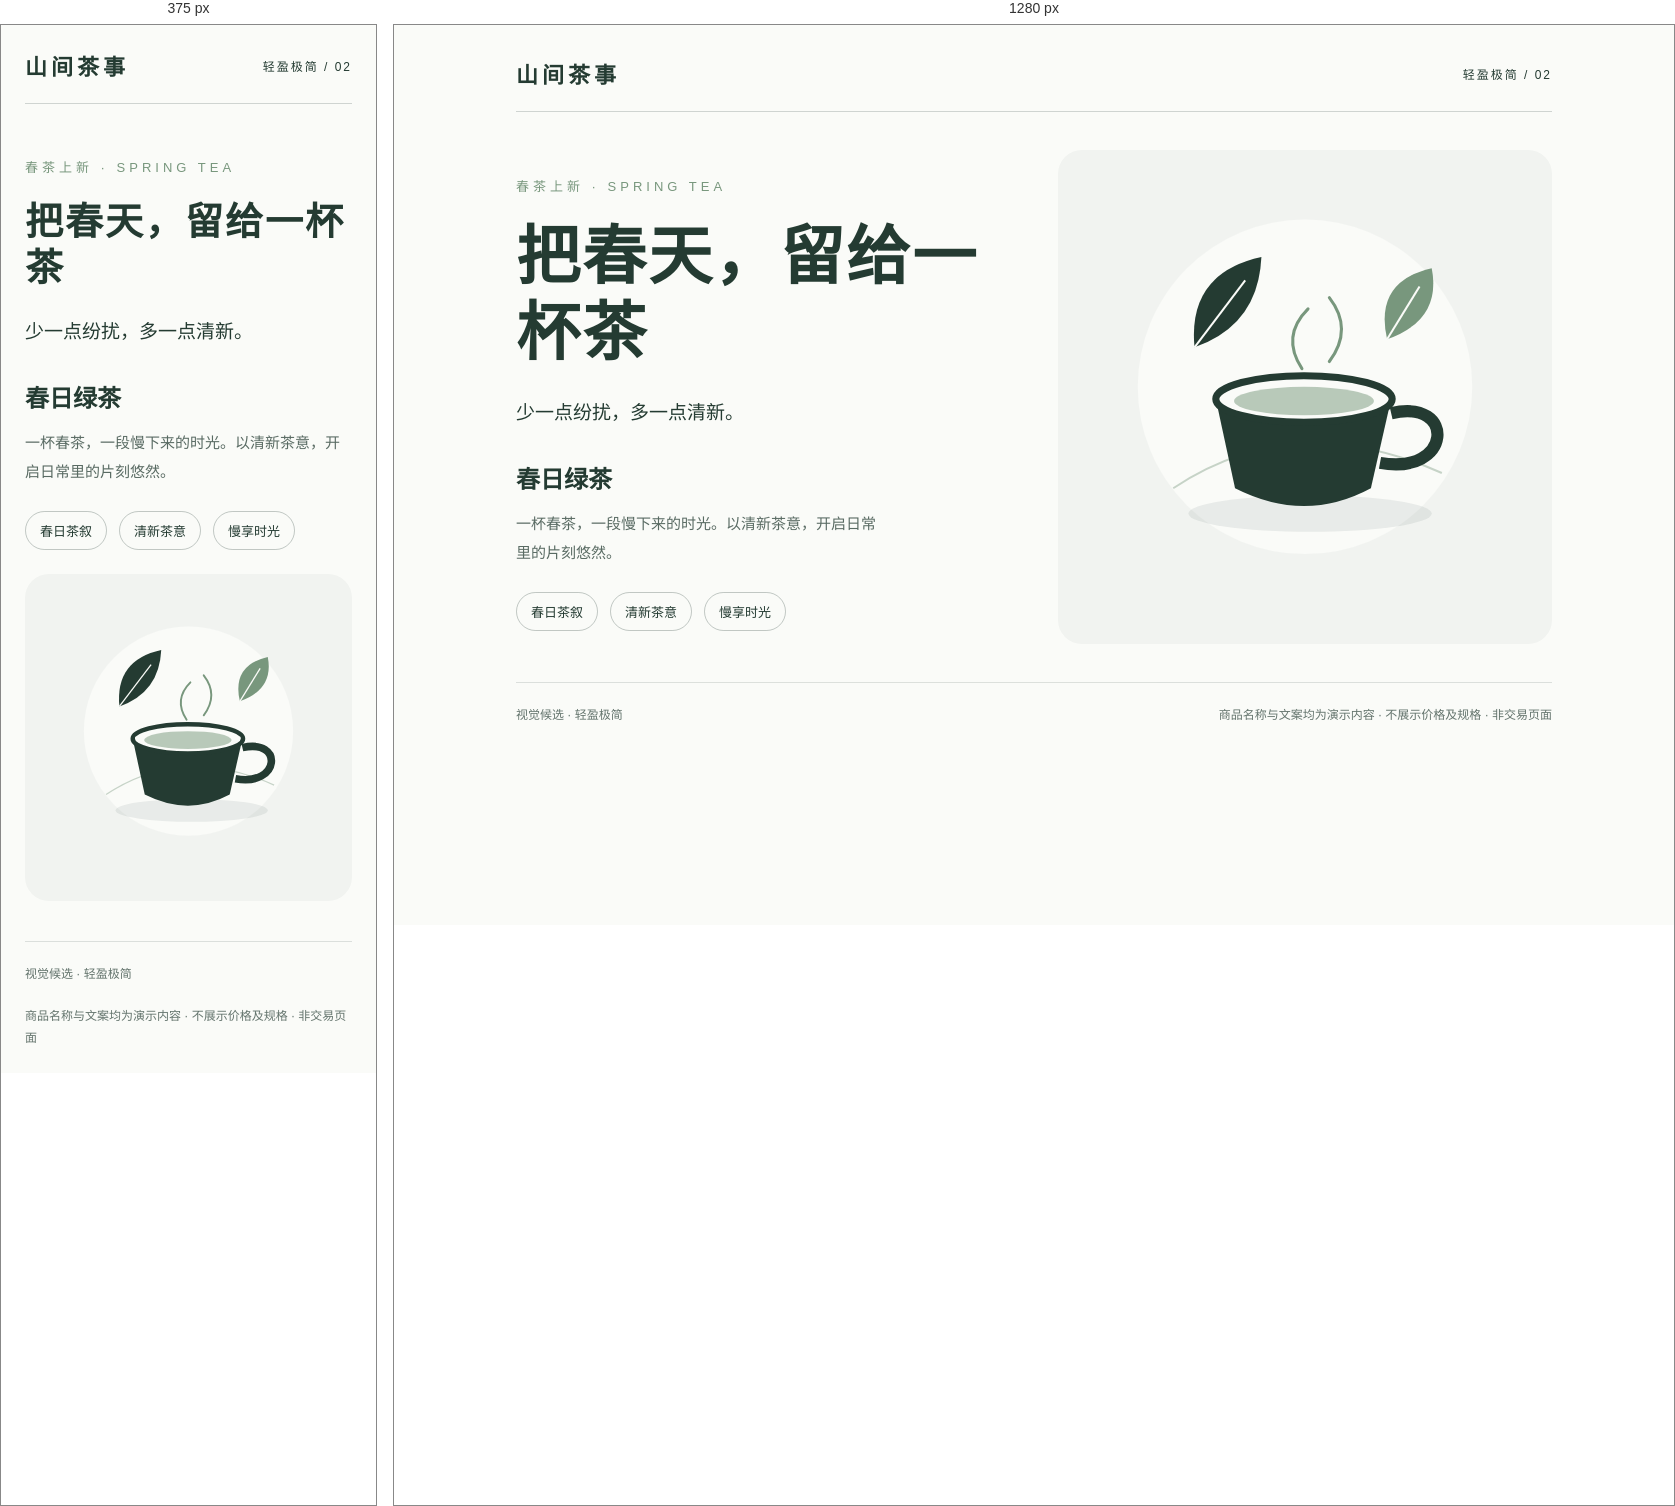
Rendered at 375 px and 1280 px, left to right.

<!-- file: b.html -->
<!doctype html>
<html lang="zh-CN"><head><meta charset="utf-8"><meta name="viewport" content="width=device-width,initial-scale=1"><title>轻盈极简 · 春茶视觉候选</title><style>
*{box-sizing:border-box}body{margin:0;background:#fafbf8;color:#243b32;font-family:sans-serif;}main{max-width:1100px;margin:auto;padding:32px}header{display:flex;justify-content:space-between;align-items:center;border-bottom:1px solid #243b3233;padding-bottom:22px}.brand{font-size:22px;font-weight:bold;letter-spacing:4px}.tag{font:12px sans-serif;letter-spacing:2px}.hero{display:grid;grid-template-columns:1fr 1fr;gap:48px;align-items:center;min-height:570px}.eyebrow{color:#78977d;font:13px sans-serif;letter-spacing:4px}h1{font-size:clamp(38px,5vw,64px);line-height:1.2;letter-spacing:2px;margin:24px 0}.sub{font-size:19px;line-height:1.8}.name{font-size:24px;margin:30px 0 10px}.desc{font:15px/1.9 sans-serif;opacity:.75;max-width:370px}.chips{display:flex;gap:12px;margin-top:25px;font:13px sans-serif}.chips span{border:1px solid #243b3244;padding:9px 14px;border-radius:30px}.art{background:#243b320a;border-radius:24px;padding:24px}svg{width:100%;height:auto;display:block}footer{border-top:1px solid #243b3233;padding-top:22px;display:flex;justify-content:space-between;gap:20px;font:12px/1.8 sans-serif;opacity:.7}@media(max-width:700px){main{padding:24px}.hero{grid-template-columns:1fr;gap:24px;padding:40px 0}.art{max-width:420px;width:100%;margin:auto}footer{flex-direction:column}}
</style></head><body><main><header><div class="brand">山间茶事</div><span class="tag">轻盈极简 / 02</span></header><section class="hero"><div><p class="eyebrow">春茶上新 · SPRING TEA</p><h1>把春天，留给一杯茶</h1><p class="sub">少一点纷扰，多一点清新。</p><h2 class="name">春日绿茶</h2><p class="desc">一杯春茶，一段慢下来的时光。以清新茶意，开启日常里的片刻悠然。</p><div class="chips"><span>春日茶叙</span><span>清新茶意</span><span>慢享时光</span></div></div><div class="art"><svg viewBox="0 0 440 440" role="img" aria-label="茶叶与茶杯的春日插画"><circle cx="220" cy="210" r="165" fill="#fafbf8"/><path d="M90 310 Q210 230 355 295" fill="none" stroke="#78977d" stroke-width="2" opacity=".4"/><ellipse cx="225" cy="335" rx="120" ry="18" fill="#243b32" opacity=".08"/><path d="M132 222 H305 L285 310 Q220 345 151 310Z" fill="#243b32"/><ellipse cx="219" cy="222" rx="87" ry="23" fill="#fafbf8" stroke="#243b32" stroke-width="7"/><ellipse cx="219" cy="224" rx="69" ry="14" fill="#78977d" opacity=".5"/><path d="M305 236 C370 221 365 298 294 285" fill="none" stroke="#243b32" stroke-width="12"/><path d="M217 192 Q196 160 223 133 M244 185 Q268 153 244 122" fill="none" stroke="#78977d" stroke-width="3" stroke-linecap="round"/><path d="M111 171 Q104 98 177 82 Q174 149 111 171Z" fill="#243b32"/><path d="M111 171 L161 105" stroke="#fafbf8" stroke-width="2"/><path d="M301 163 Q288 106 345 93 Q355 144 301 163Z" fill="#78977d"/><path d="M301 163 L333 111" stroke="#fafbf8" stroke-width="2"/></svg></div></section><footer><span>视觉候选 · 轻盈极简</span><span>商品名称与文案均为演示内容 · 不展示价格及规格 · 非交易页面</span></footer></main></body></html>